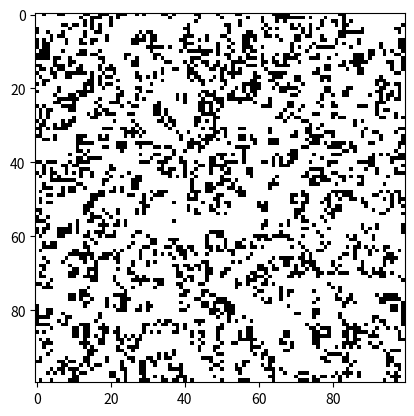

Reproduce this figure in Python.
# Variants of cellular automata
# IDEA: high life
# IDEA: serviettes life (persian rug)
# IDEA: wire world
import numpy as np

def game_of_life_wrap(grid):
    new_grid = grid.copy()
    height, width = grid.shape
    for i in range(height):
        for j in range(width):
            # Count the number of alive neighbors
            alive_neighbors = (
                grid[i, (j-1)%width] + grid[i, (j+1)%width] +
                grid[(i-1)%height, j] + grid[(i+1)%height, j] +
                grid[(i-1)%height, (j-1)%width] + grid[(i-1)%height, (j+1)%width] +
                grid[(i+1)%height, (j-1)%width] + grid[(i+1)%height, (j+1)%width]
            )
            # Apply the rules of the Game of Life
            if grid[i, j] == 1:
                if alive_neighbors < 2 or alive_neighbors > 3:
                    new_grid[i, j] = 0
            else:
                if alive_neighbors == 3:
                    new_grid[i, j] = 1
    return new_grid

if __name__ == '__main__':
    import matplotlib.pyplot as plt
    import matplotlib.animation as animation

    # Define the size of the grid
    GRID_SIZE = 100

    # Initialize the grid with random values (0 or 1)
    grid = np.random.choice([0, 1], size=(GRID_SIZE, GRID_SIZE))

    # Set up the figure and axis
    fig, ax = plt.subplots()
    img = ax.imshow(grid, interpolation='nearest', cmap='binary')

    def animate(frame):
        global grid
        grid = game_of_life_wrap(grid)
        img.set_data(grid)
        return [img]

    # Create the animation
    ani = animation.FuncAnimation(fig, animate, frames=200, interval=100, blit=True)

    # Display the animation
    plt.show()
